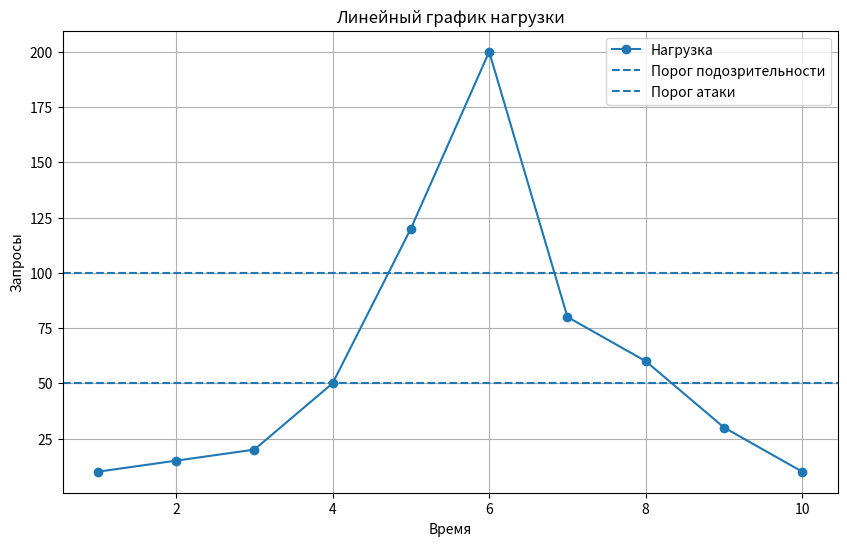
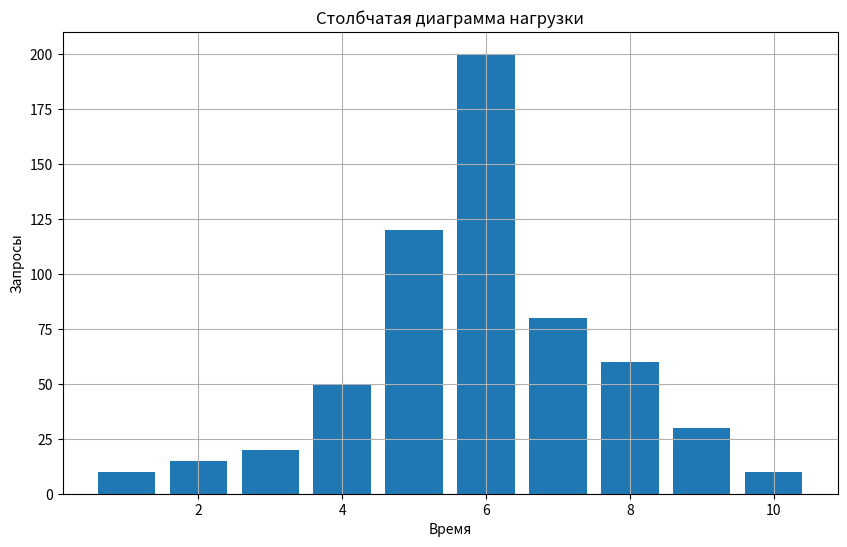
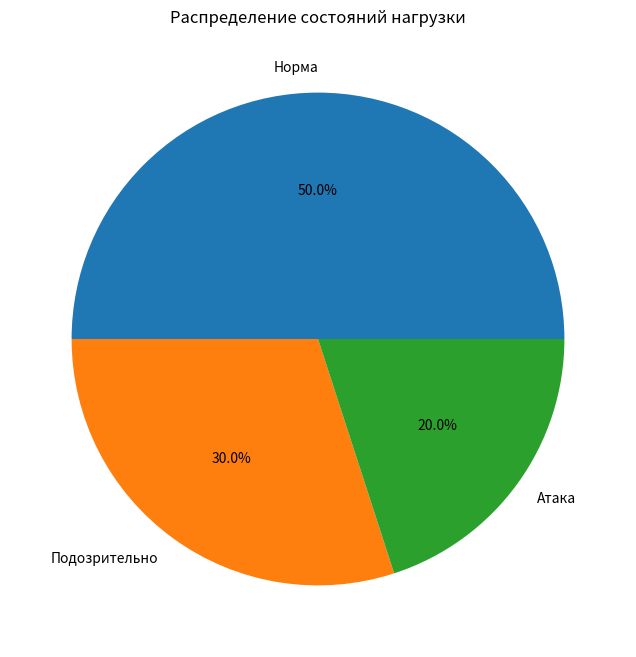
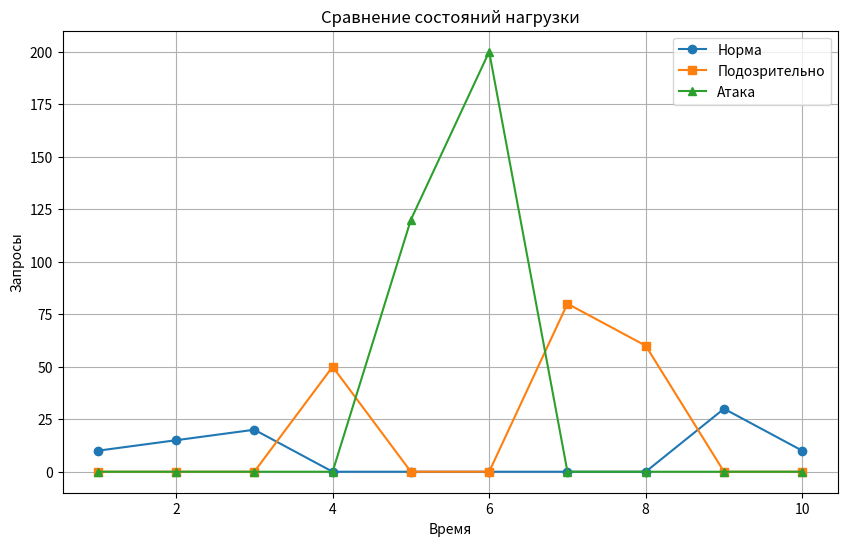

These figures' Python source, in order:
#ИНДИВИДУАЛЬНОЕ ЗАДАНИЕ 1
'''
import os

print("Проверка секретных ключей:")
print("API_KEY:", os.getenv("API_KEY"))
print("JWT_SECRET:", os.getenv("JWT_SECRET"))
print("LOG_TOKEN:", os.getenv("LOG_TOKEN"))
print("GRID_NODE_ID:", os.getenv("GRID_NODE_ID"))
print("ALERT_SECRET:", os.getenv("ALERT_SECRET"))
'''

#ИНДИВИДУАЛЬНОЕ ЗАДАНИЕ 2
import matplotlib
matplotlib.use("Agg")

import pandas as pd
import matplotlib.pyplot as plt

# входные данные
requests_data = [10, 15, 20, 50, 120, 200, 80, 60, 30, 10]

status = []

# расчет
for r in requests_data:
    if r < 50:
        status.append("Норма")
    elif r < 100:
        status.append("Подозрительно")
    else:
        status.append("Атака")

# таблица
time = list(range(1, len(requests_data) + 1))
table = list(zip(time, requests_data, status))
df = pd.DataFrame(table, columns=["Время", "Запросы", "Статус"])

print("Анализ нагрузки:")
print(df)
print()

# линейный график нагрузки
plt.figure(figsize=(10, 6))
plt.plot(df["Время"], df["Запросы"], marker="o", label="Нагрузка")
plt.axhline(50, linestyle="--", label="Порог подозрительности")
plt.axhline(100, linestyle="--", label="Порог атаки")
plt.xlabel("Время")
plt.ylabel("Запросы")
plt.title("Линейный график нагрузки")
plt.legend()
plt.grid(True)
plt.savefig("line_chart.png", dpi=100, bbox_inches="tight")
plt.close()

# столбчатая диаграмма
plt.figure(figsize=(10, 6))
plt.bar(df["Время"], df["Запросы"])
plt.xlabel("Время")
plt.ylabel("Запросы")
plt.title("Столбчатая диаграмма нагрузки")
plt.grid(True)
plt.savefig("bar_chart.png", dpi=100, bbox_inches="tight")
plt.close()

# круговая диаграмма
counts = df["Статус"].value_counts()
plt.figure(figsize=(8, 8))
plt.pie(counts.values, labels=counts.index, autopct="%1.1f%%")
plt.title("Распределение состояний нагрузки")
plt.savefig("pie_chart.png", dpi=100, bbox_inches="tight")
plt.close()

# сравнительный линейный график
normal = [r if r < 50 else 0 for r in requests_data]
suspicious = [r if 50 <= r < 100 else 0 for r in requests_data]
attack = [r if r >= 100 else 0 for r in requests_data]

plt.figure(figsize=(10, 6))
plt.plot(time, normal, marker="o", label="Норма")
plt.plot(time, suspicious, marker="s", label="Подозрительно")
plt.plot(time, attack, marker="^", label="Атака")
plt.xlabel("Время")
plt.ylabel("Запросы")
plt.title("Сравнение состояний нагрузки")
plt.legend()
plt.grid(True)
plt.savefig("compare_chart.png", dpi=100, bbox_inches="tight")
plt.close()

print("Графики успешно сохранены:")
print("line_chart.png")
print("bar_chart.png")
print("pie_chart.png")
print("compare_chart.png")

#ИНДИВИДУАЛЬНОЕ ЗАДАНИЕ 5

requests = [5, 10, 20, 80, 150, 300, 250, 100, 40, 10]
